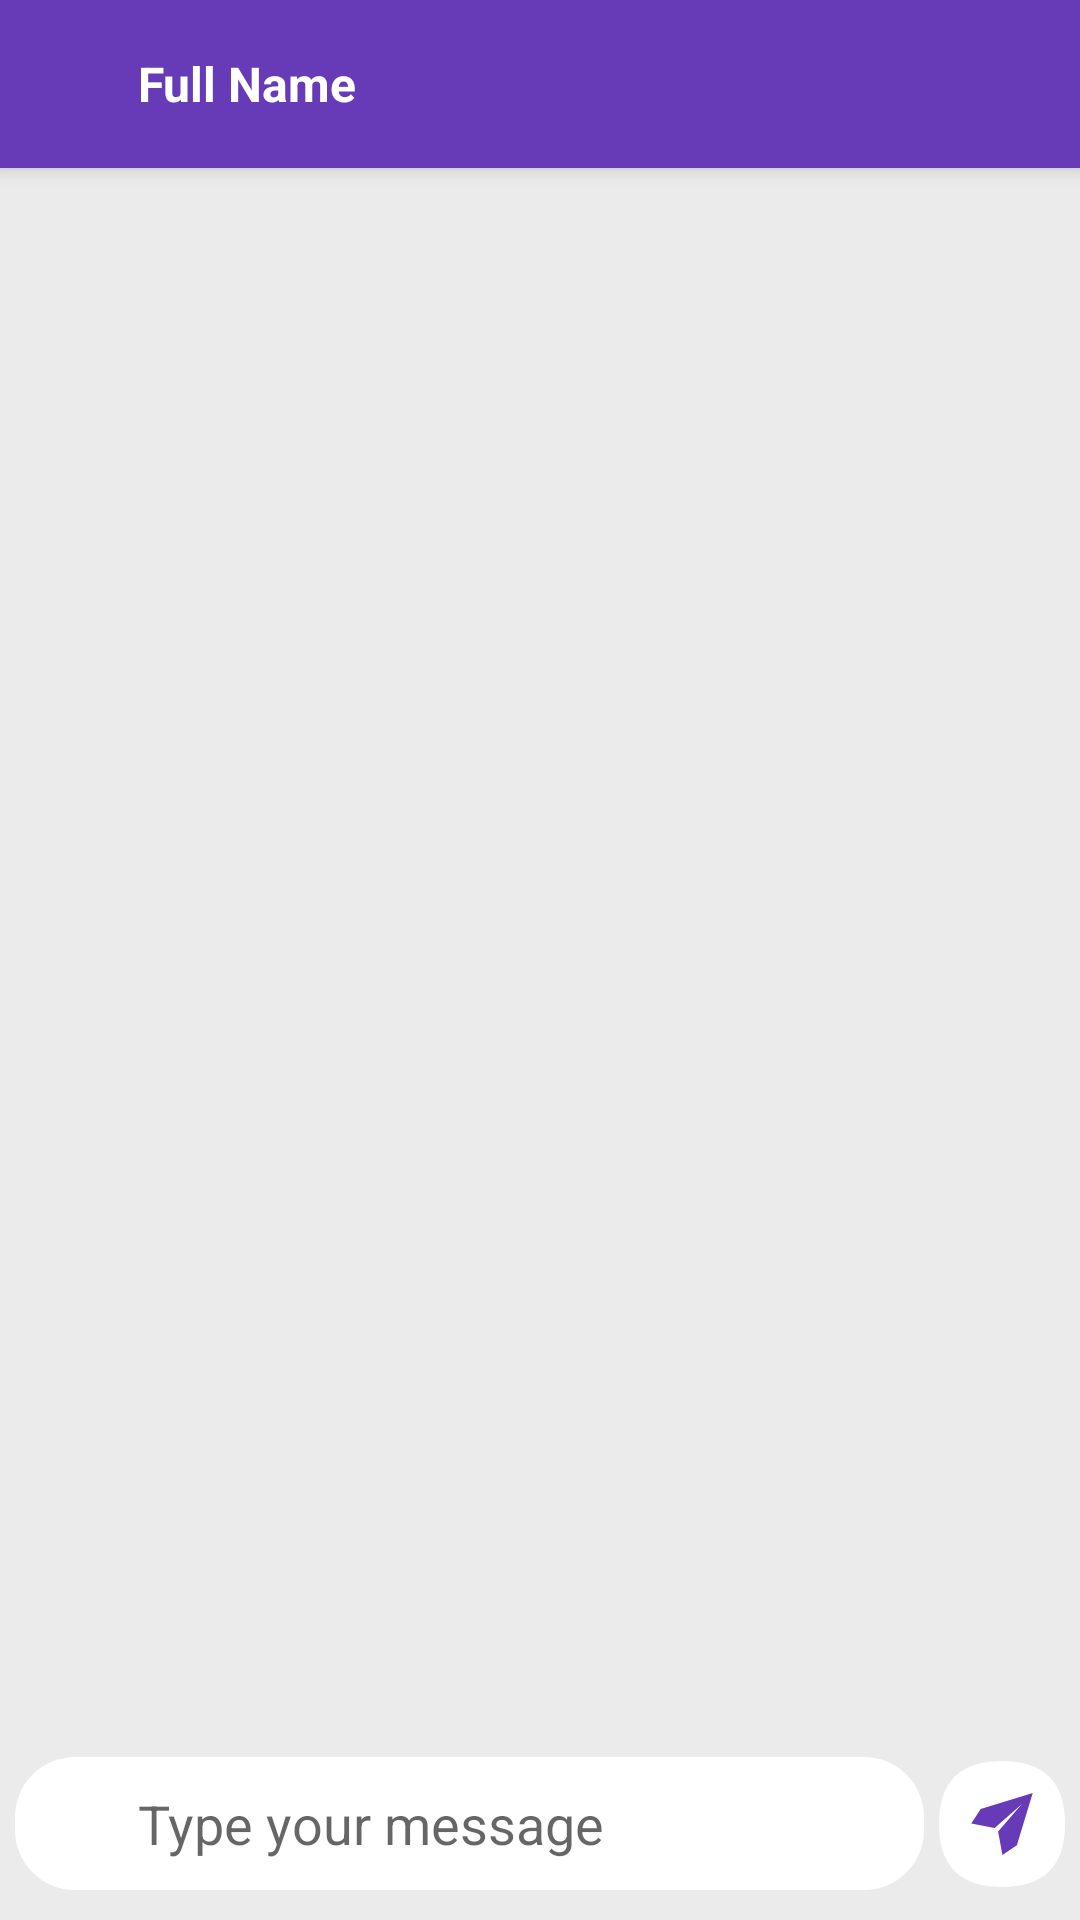

Layout XML and referenced resources for this Android screen:
<!-- AndroidManifest.xml: application theme AppTheme1 -->
<!-- res/layout/activity_message.xml -->
<?xml version="1.0" encoding="utf-8"?>
<RelativeLayout xmlns:android="http://schemas.android.com/apk/res/android"
    xmlns:app="http://schemas.android.com/apk/res-auto"
    xmlns:tools="http://schemas.android.com/tools"
    android:layout_width="match_parent"
    android:layout_height="match_parent"
    tools:context=".Activities.MessageActivity"
    android:background="@color/gray"
    android:clipToPadding="false">

    <androidx.coordinatorlayout.widget.CoordinatorLayout

        android:layout_width="match_parent"
        android:layout_height="match_parent"
        android:layout_above="@+id/bottom_chat_bar">

        <com.google.android.material.appbar.AppBarLayout
            android:background="@color/violet"
            android:id="@+id/user_profile_app_bar_layout"
            android:layout_width="match_parent"
            android:layout_height="wrap_content">

            <androidx.appcompat.widget.Toolbar
                android:theme="@style/ToolbarColoredBackArrow"
                android:id="@+id/toolbar"
                android:layout_width="match_parent"
                android:layout_height="?attr/actionBarSize"
                app:contentInsetLeft="0dp"
                app:contentInsetStart="0dp"
                app:contentInsetStartWithNavigation="0dp">

                <androidx.appcompat.widget.AppCompatImageView
                    android:id="@+id/toolbar_image"
                    android:layout_width="36dp"
                    android:layout_height="36dp"
                    android:layout_marginRight="10dp"
                    android:src="@drawable/blank_image" />

                <TextView
                    android:textColor="@color/white"
                    android:id="@+id/toolbar_text"
                    android:layout_width="match_parent"
                    android:layout_height="wrap_content"
                    android:text="@string/username"
                    android:textSize="16sp"
                    android:textStyle="bold" />

            </androidx.appcompat.widget.Toolbar>
        </com.google.android.material.appbar.AppBarLayout>

        <androidx.recyclerview.widget.RecyclerView
            android:layout_marginTop="10dp"
            android:id="@+id/message_recycler_view"
            android:layout_width="match_parent"
            android:layout_height="match_parent"
            app:layout_behavior="@string/appbar_scrolling_view_behavior">

        </androidx.recyclerview.widget.RecyclerView>

    </androidx.coordinatorlayout.widget.CoordinatorLayout>


    <RelativeLayout
        android:layout_marginTop="5dp"
        android:gravity="center_vertical"
        android:layout_marginStart="5dp"
        android:layout_marginLeft="5dp"
        android:layout_marginRight="5dp"
        android:layout_marginEnd="5dp"
        android:layout_marginBottom="10dp"
        android:id="@+id/bottom_chat_bar"
        android:layout_width="match_parent"
        android:layout_height="wrap_content"
        android:layout_alignParentBottom="true"
        android:layout_toLeftOf="@id/send_button_layout"
        android:background="@drawable/rounded_rect">

        <ImageView
            android:layout_marginLeft="5dp"
            android:layout_alignParentLeft="true"
            android:padding="5dp"
            android:background="@drawable/circle_shape"
            android:id="@+id/add_icon"
            android:layout_width="26dp"
            android:layout_height="26dp"
            android:layout_centerInParent="true"
            android:src="@drawable/ic_photo"></ImageView>

        <EditText
            android:maxHeight="100dp"
            android:layout_toRightOf="@+id/add_icon"
            android:id="@+id/edittext_message"
            android:layout_width="match_parent"
            android:layout_height="wrap_content"
            android:layout_gravity="center"
            android:background="@null"
            android:hint="Type your message"
            android:inputType="textMultiLine|textCapSentences"
            android:padding="10dp"></EditText>

    </RelativeLayout>

    <RelativeLayout
        android:background="@drawable/squircle"
        android:layout_marginBottom="11dp"
        android:id="@+id/send_button_layout"
        android:layout_width="42dp"
        android:layout_height="42dp"
        android:layout_alignParentEnd="true"
        android:layout_alignParentRight="true"
        android:layout_alignParentBottom="true"
        android:layout_marginEnd="5dp"
        android:layout_marginRight="5dp">

        <ImageView
            android:id="@+id/send_icon"
            android:layout_width="24dp"
            android:layout_height="24dp"
            android:layout_centerInParent="true"
            android:src="@drawable/ic_send"/>

    </RelativeLayout>


</RelativeLayout>
<!-- resources referenced by this layout -->
<resources>
  <color name="gray">#EBEBEB</color>
  <color name="violet">#673AB7</color>
  <color name="white">#fff</color>
  <!-- drawable ic_photo (drawable) -->
  <vector xmlns:android="http://schemas.android.com/apk/res/android"
      android:width="24dp"
      android:height="24dp"
      android:viewportWidth="24"
      android:viewportHeight="24">
    <path
        android:pathData="M19,2H5A3,3 0,0 0,2 5V19a3,3 0,0 0,3 3H19a3,3 0,0 0,3 -3V5A3,3 0,0 0,19 2ZM10,7A2,2 0,1 1,8 9,2 2,0 0,1 10,7ZM7.49,20H5a1,1 0,0 1,-0.94 -0.71l3.09,-3.71a1.08,1.08 0,0 1,0.79 -0.36,1 1,0 0,1 0.78,0.4l1,1.33ZM20,19a1,1 0,0 1,-1 1H10l5.47,-7.52a1,1 0,0 1,0.73 -0.41,1 1,0 0,1 0.79,0.29L20,15.41Z"
        android:fillColor="#fff"/>
  </vector>
  <!-- drawable ic_send (drawable) -->
  <vector xmlns:android="http://schemas.android.com/apk/res/android"
      android:width="48dp"
      android:height="48dp"
      android:viewportWidth="48"
      android:viewportHeight="48">
    <path
        android:pathData="M44.5,3.4l-10.6,34.7l-9.6,6.5l-2.9,-15.6l15.9,-18.3l-18.2,15.9l-15.6,-3l6.3,-9.6z"
        android:fillColor="#673AB7"/>
  </vector>
  <!-- drawable rounded_rect (drawable) -->
  <?xml version="1.0" encoding="utf-8"?>
  <shape xmlns:android="http://schemas.android.com/apk/res/android"
      android:shape="rectangle" >
  
      <solid android:color="@color/white" />
  
      <corners
          android:bottomRightRadius="20dp"
          android:topRightRadius="20dp"
          android:bottomLeftRadius="20dp"
          android:topLeftRadius="20dp" />
  
  </shape>
  <!-- drawable squircle (drawable) -->
  <?xml version="1.0" encoding="utf-8"?>
  <vector xmlns:android="http://schemas.android.com/apk/res/android"
      android:width="48dp"
      android:height="48dp"
      android:viewportWidth="48"
      android:viewportHeight="48">
  
      <group>
          <path
              android:fillColor="#fff"
              android:pathData="M 0 24 Q -0.01 0 24 0 Q 48.01 0 48 24 Q 48 48 24 48 Q 0 48 0 24 Z" />
      </group>
  </vector>
  <string name="username">Full Name</string>
  <style name="ToolbarColoredBackArrow" parent="AppTheme1">
          <item name="android:textColorSecondary">@color/white</item>
      </style>
  <style name="AppTheme1" parent="Theme.AppCompat.Light.NoActionBar">
          
          <item name="colorPrimary">@color/black</item>
          <item name="colorPrimaryDark">@color/violet</item>
          <item name="colorAccent">@color/violet</item>
  
      </style>
  <color name="black">#000</color>
</resources>
